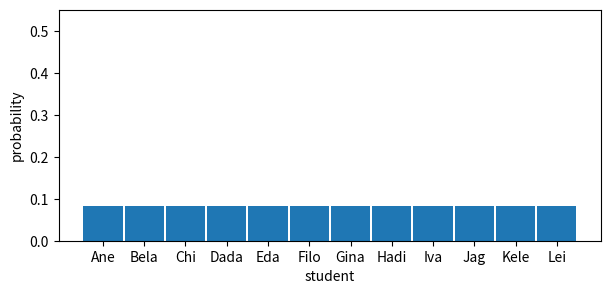
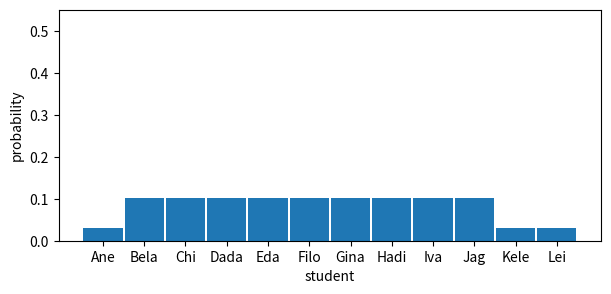
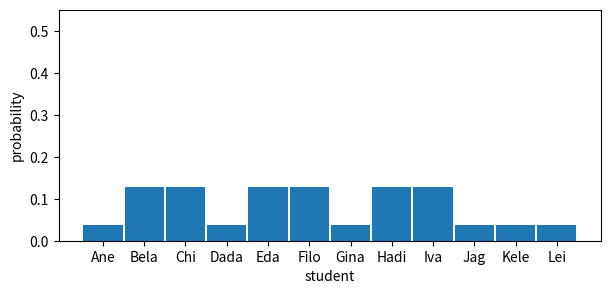
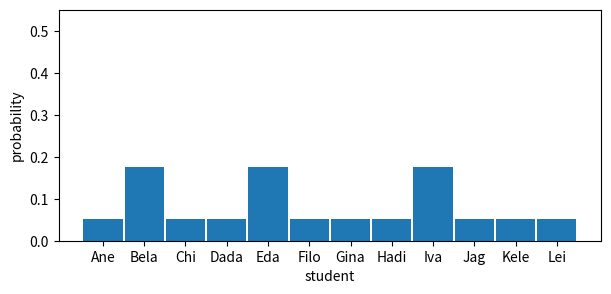
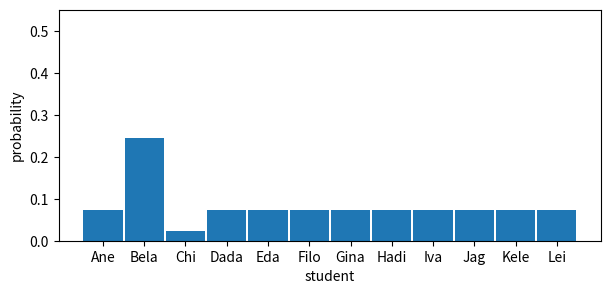
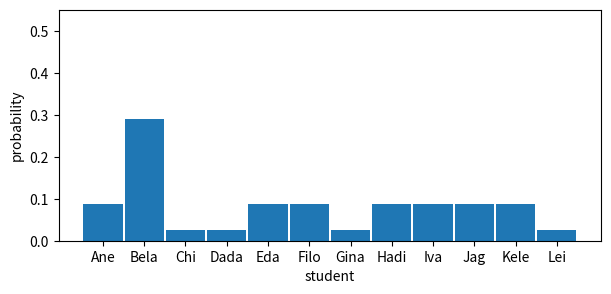
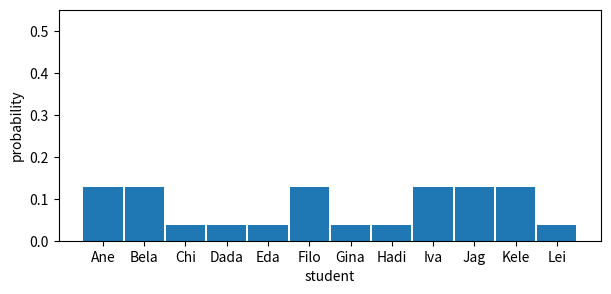
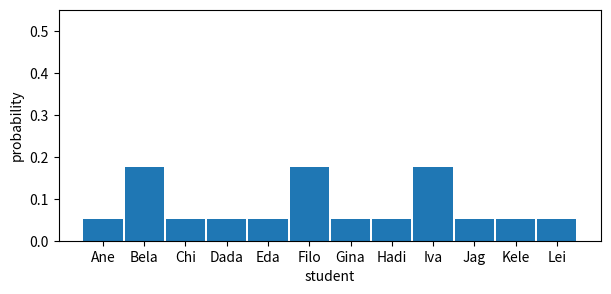
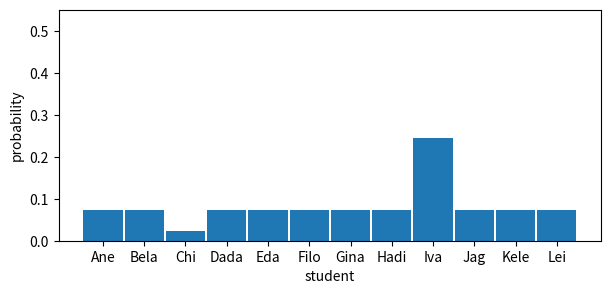
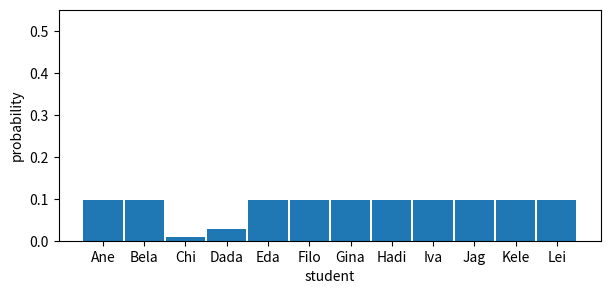
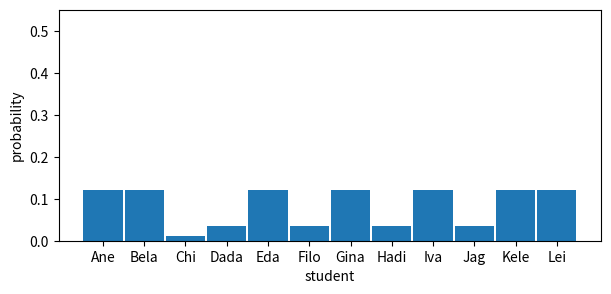
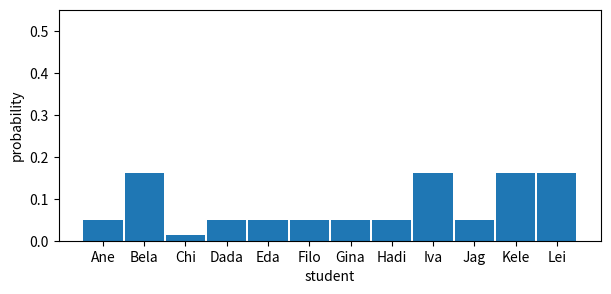
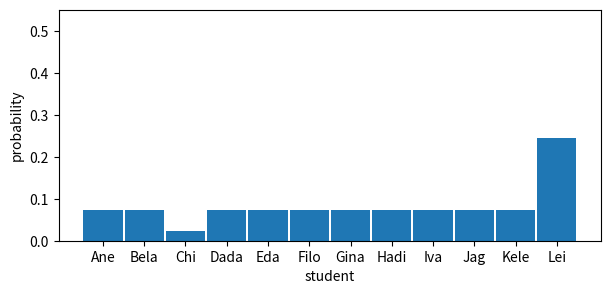
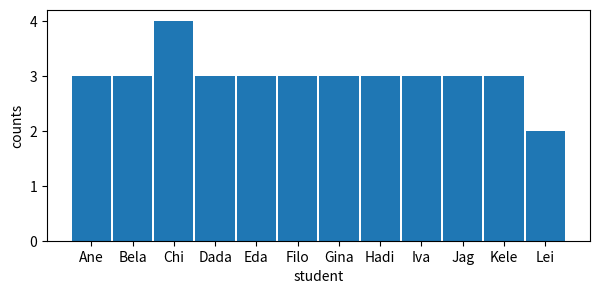
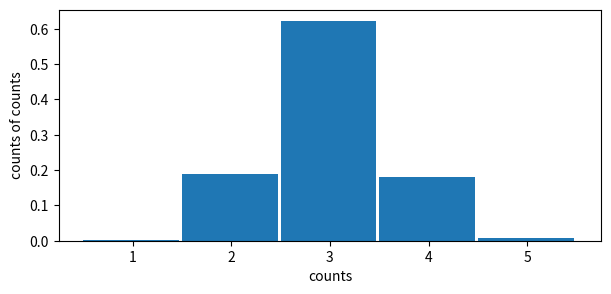

Python code for these plots, in order:
import matplotlib.pyplot as plt
import numpy as np


def random_choice_p(items, probabilities=None, size=None, factor=3.33):
    """Pick item based on probabilities and update probabilities."""
    if probabilities is None:
        probabilities = np.ones(len(items)) / len(items)
    items = np.array(items)

    chosen_index = np.random.choice(
        len(items), size=size, replace=False, p=probabilities
    )
    if type(chosen_index) == int:
        chosen_item = items[chosen_index]
        probabilities[chosen_index] /= factor
    else:
        chosen_item = items[chosen_index]
        probabilities[chosen_index] /= factor

    probabilities /= probabilities.sum()

    return chosen_item, chosen_index, probabilities


def plot_probs(probabilities, students):
    """Plot the probabilities to be chosen for each student."""

    plt.figure(figsize=(7, 3))
    plt.bar(students, probabilities, width=0.95)
    plt.ylabel("probability")
    plt.xlabel("student")
    plt.ylim(0, 0.55)
    plt.show()

weeks = 12

students = [
    "Ane",
    "Bela",
    "Chi",
    "Dada",
    "Eda",
    "Filo",
    "Gina",
    "Hadi",
    "Iva",
    "Jag",
    "Kele",
    "Lei",
]
probabilities = np.ones(len(students)) / len(students)
counts = np.zeros(len(students))

print("Initial probabilities")
plot_probs(probabilities, students)

for week in range(1, weeks + 1):
    chosen_student, chosen_index, probabilities = random_choice_p(
        students, size=3, factor=3.33, probabilities=probabilities
    )
    for i in chosen_index:
        counts[i] += 1
    print(f"Week {week}: Chosen student:", chosen_student)
    plot_probs(probabilities, students)

plt.figure(figsize=(7, 3))
plt.bar(students, counts, width=0.95)
plt.ylabel("counts")
plt.xlabel("student")
plt.show()

n_sims = 10_000
weeks = 12
factor = 3.33
crit_min = 1
crit_max = 5

courses = np.zeros((n_sims, weeks))
for course in range(n_sims):
    probabilities = np.ones(len(students)) / len(students)
    counts = np.zeros(len(students))

    for week in range(1, weeks + 1):
        chosen_student, chosen_index, probabilities = random_choice_p(
            students, size=3, factor=factor, probabilities=probabilities
        )
        for i in chosen_index:
            counts[i] += 1
    courses[course] = counts

print(
    f"The probability of students being selected {crit_min} time(s) or less is {np.sum(courses.min(axis=1)<=crit_min)/n_sims:,.2%}"
)
print(
    f"The probability of students being selected {crit_max} time(s) or more is {np.sum(courses.max(axis=1)>=crit_max)/n_sims:,.2%}"
)

all_values = np.reshape(courses, -1)

plt.figure(figsize=(7, 3))
plt.hist(
    all_values,
    width=0.97,
    align="left",
    bins=np.unique(all_values),
    weights=np.zeros_like(all_values) + 1.0 / all_values.size,
)
plt.ylabel("counts of counts")
plt.xlabel("counts")
plt.show()